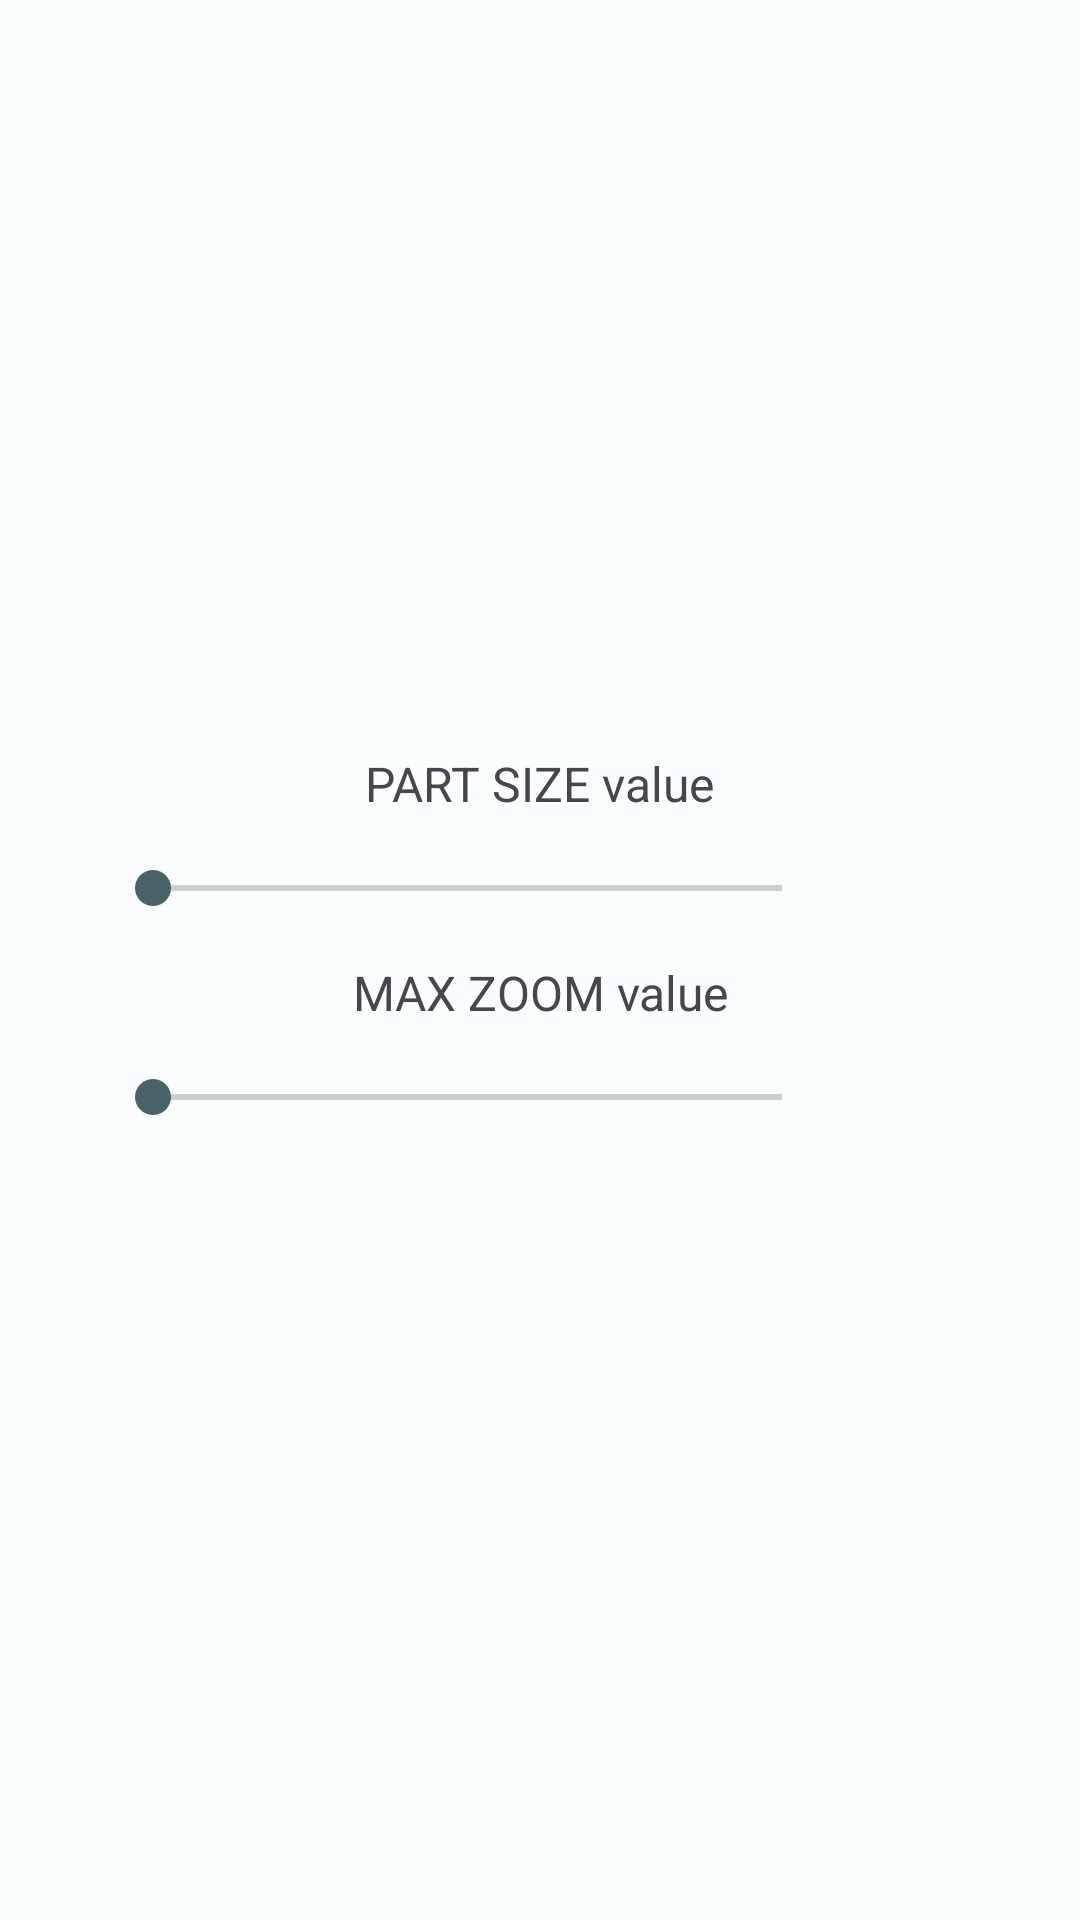

The Android layout XML behind this screen, and the referenced resources:
<!-- AndroidManifest.xml: application theme MJ_PDF_THEME -->
<!-- res/layout/advanced_dialog.xml -->
<?xml version="1.0" encoding="utf-8"?>
<androidx.appcompat.widget.LinearLayoutCompat
    xmlns:android="http://schemas.android.com/apk/res/android"
    android:layout_width="wrap_content"
    android:layout_height="match_parent"
    android:orientation="vertical"
    android:gravity="center"
    android:padding="35dp">

    
    <TextView
        android:layout_width="wrap_content"
        android:layout_height="wrap_content"
        android:text="@string/part_size_value"
        android:textSize="16sp"
        android:textAlignment="center"/>
    <androidx.appcompat.widget.LinearLayoutCompat
        android:layout_width="match_parent"
        android:layout_height="wrap_content"
        android:gravity="center_vertical">

        <SeekBar
            android:id="@+id/partSizeSeekbar"
            android:layout_width="0dp"
            android:layout_height="wrap_content"
            android:layout_weight="5"
            android:layout_marginVertical="15dp"
            />
        <TextView
            android:id="@+id/partSizeText"
            android:layout_width="0dp"
            android:layout_height="wrap_content"
            android:layout_weight="1"
            />
    </androidx.appcompat.widget.LinearLayoutCompat>

    
    <TextView
        android:layout_width="wrap_content"
        android:layout_height="wrap_content"
        android:text="@string/max_zoom_value"
        android:textSize="16sp"
        android:textAlignment="center" />
    <androidx.appcompat.widget.LinearLayoutCompat
        android:layout_width="match_parent"
        android:layout_height="wrap_content"
        android:gravity="center_vertical">

        <SeekBar
            android:id="@+id/maxZoomSeekbar"
            android:layout_width="0dp"
            android:layout_height="wrap_content"
            android:layout_weight="5"
            android:layout_marginVertical="15dp"
            />
        <TextView
            android:id="@+id/maxZoomText"
            android:layout_width="0dp"
            android:layout_height="wrap_content"
            android:layout_weight="1"
            />
    </androidx.appcompat.widget.LinearLayoutCompat>

</androidx.appcompat.widget.LinearLayoutCompat>
<!-- resources referenced by this layout -->
<resources>
  <string name="max_zoom_value">MAX ZOOM value</string>
  <string name="part_size_value">PART SIZE value</string>
  <style name="MJ_PDF_THEME" parent="@style/BaseTheme">
          <item name="android:windowLightStatusBar" tools:ignore="NewApi">true</item>
      </style>
  <style name="BaseTheme" parent="Theme.Material3.DayNight">
          <item name="colorPrimary">@color/md_theme_primary</item>
          <item name="colorOnPrimary">@color/md_theme_onPrimary</item>
          <item name="colorPrimaryContainer">@color/md_theme_primaryContainer</item>
          <item name="colorOnPrimaryContainer">@color/md_theme_onPrimaryContainer</item>
          <item name="colorSecondary">@color/md_theme_secondary</item>
          <item name="colorOnSecondary">@color/md_theme_onSecondary</item>
          <item name="colorSecondaryContainer">@color/md_theme_secondaryContainer</item>
          <item name="colorOnSecondaryContainer">@color/md_theme_onSecondaryContainer</item>
          <item name="colorTertiary">@color/md_theme_tertiary</item>
          <item name="colorOnTertiary">@color/md_theme_onTertiary</item>
          <item name="colorTertiaryContainer">@color/md_theme_tertiaryContainer</item>
          <item name="colorOnTertiaryContainer">@color/md_theme_onTertiaryContainer</item>
          <item name="colorError">@color/md_theme_error</item>
          <item name="colorErrorContainer">@color/md_theme_errorContainer</item>
          <item name="colorOnError">@color/md_theme_onError</item>
          <item name="colorOnErrorContainer">@color/md_theme_onErrorContainer</item>
          <item name="android:colorBackground">@color/md_theme_background</item>
          <item name="colorOnBackground">@color/md_theme_onBackground</item>
          <item name="colorSurface">@color/md_theme_surface</item>
          <item name="colorOnSurface">@color/md_theme_onSurface</item>
          <item name="colorSurfaceVariant">@color/md_theme_surfaceVariant</item>
          <item name="colorOnSurfaceVariant">@color/md_theme_onSurfaceVariant</item>
          <item name="colorOutline">@color/md_theme_outline</item>
          <item name="colorOnSurfaceInverse">@color/md_theme_inverseOnSurface</item>
          <item name="colorSurfaceInverse">@color/md_theme_inverseSurface</item>
          <item name="colorPrimaryInverse">@color/md_theme_inversePrimary</item>
          <item name="android:statusBarColor">@android:color/transparent</item>
  
      </style>
  <color name="md_theme_primary">#3B3B3B</color>
  <color name="md_theme_onPrimary">#FFFFFF</color>
  <color name="md_theme_primaryContainer">#C9DFDC</color>
  <color name="md_theme_onPrimaryContainer">#001F24</color>
  <color name="md_theme_secondary">#4A6267</color>
  <color name="md_theme_onSecondary">#FFFFFF</color>
  <color name="md_theme_secondaryContainer">#CDE7EC</color>
  <color name="md_theme_onSecondaryContainer">#051F23</color>
  <color name="md_theme_tertiary">#525E7D</color>
  <color name="md_theme_onTertiary">#FFFFFF</color>
  <color name="md_theme_tertiaryContainer">#DAE2FF</color>
  <color name="md_theme_onTertiaryContainer">#0E1B37</color>
  <color name="md_theme_error">#BA1A1A</color>
  <color name="md_theme_errorContainer">#FFDAD6</color>
  <color name="md_theme_onError">#FFFFFF</color>
  <color name="md_theme_onErrorContainer">#410002</color>
  <color name="md_theme_background">#FAFDFD</color>
  <color name="md_theme_onBackground">#191C1D</color>
  <color name="md_theme_surface">#FAFDFD</color>
  <color name="md_theme_onSurface">#191C1D</color>
  <color name="md_theme_surfaceVariant">#DBE4E6</color>
  <color name="md_theme_onSurfaceVariant">#3F484A</color>
  <color name="md_theme_outline">#6F797A</color>
  <color name="md_theme_inverseOnSurface">#EFF1F1</color>
  <color name="md_theme_inverseSurface">#2E3132</color>
  <color name="md_theme_inversePrimary">#DDDDDD</color>
</resources>
